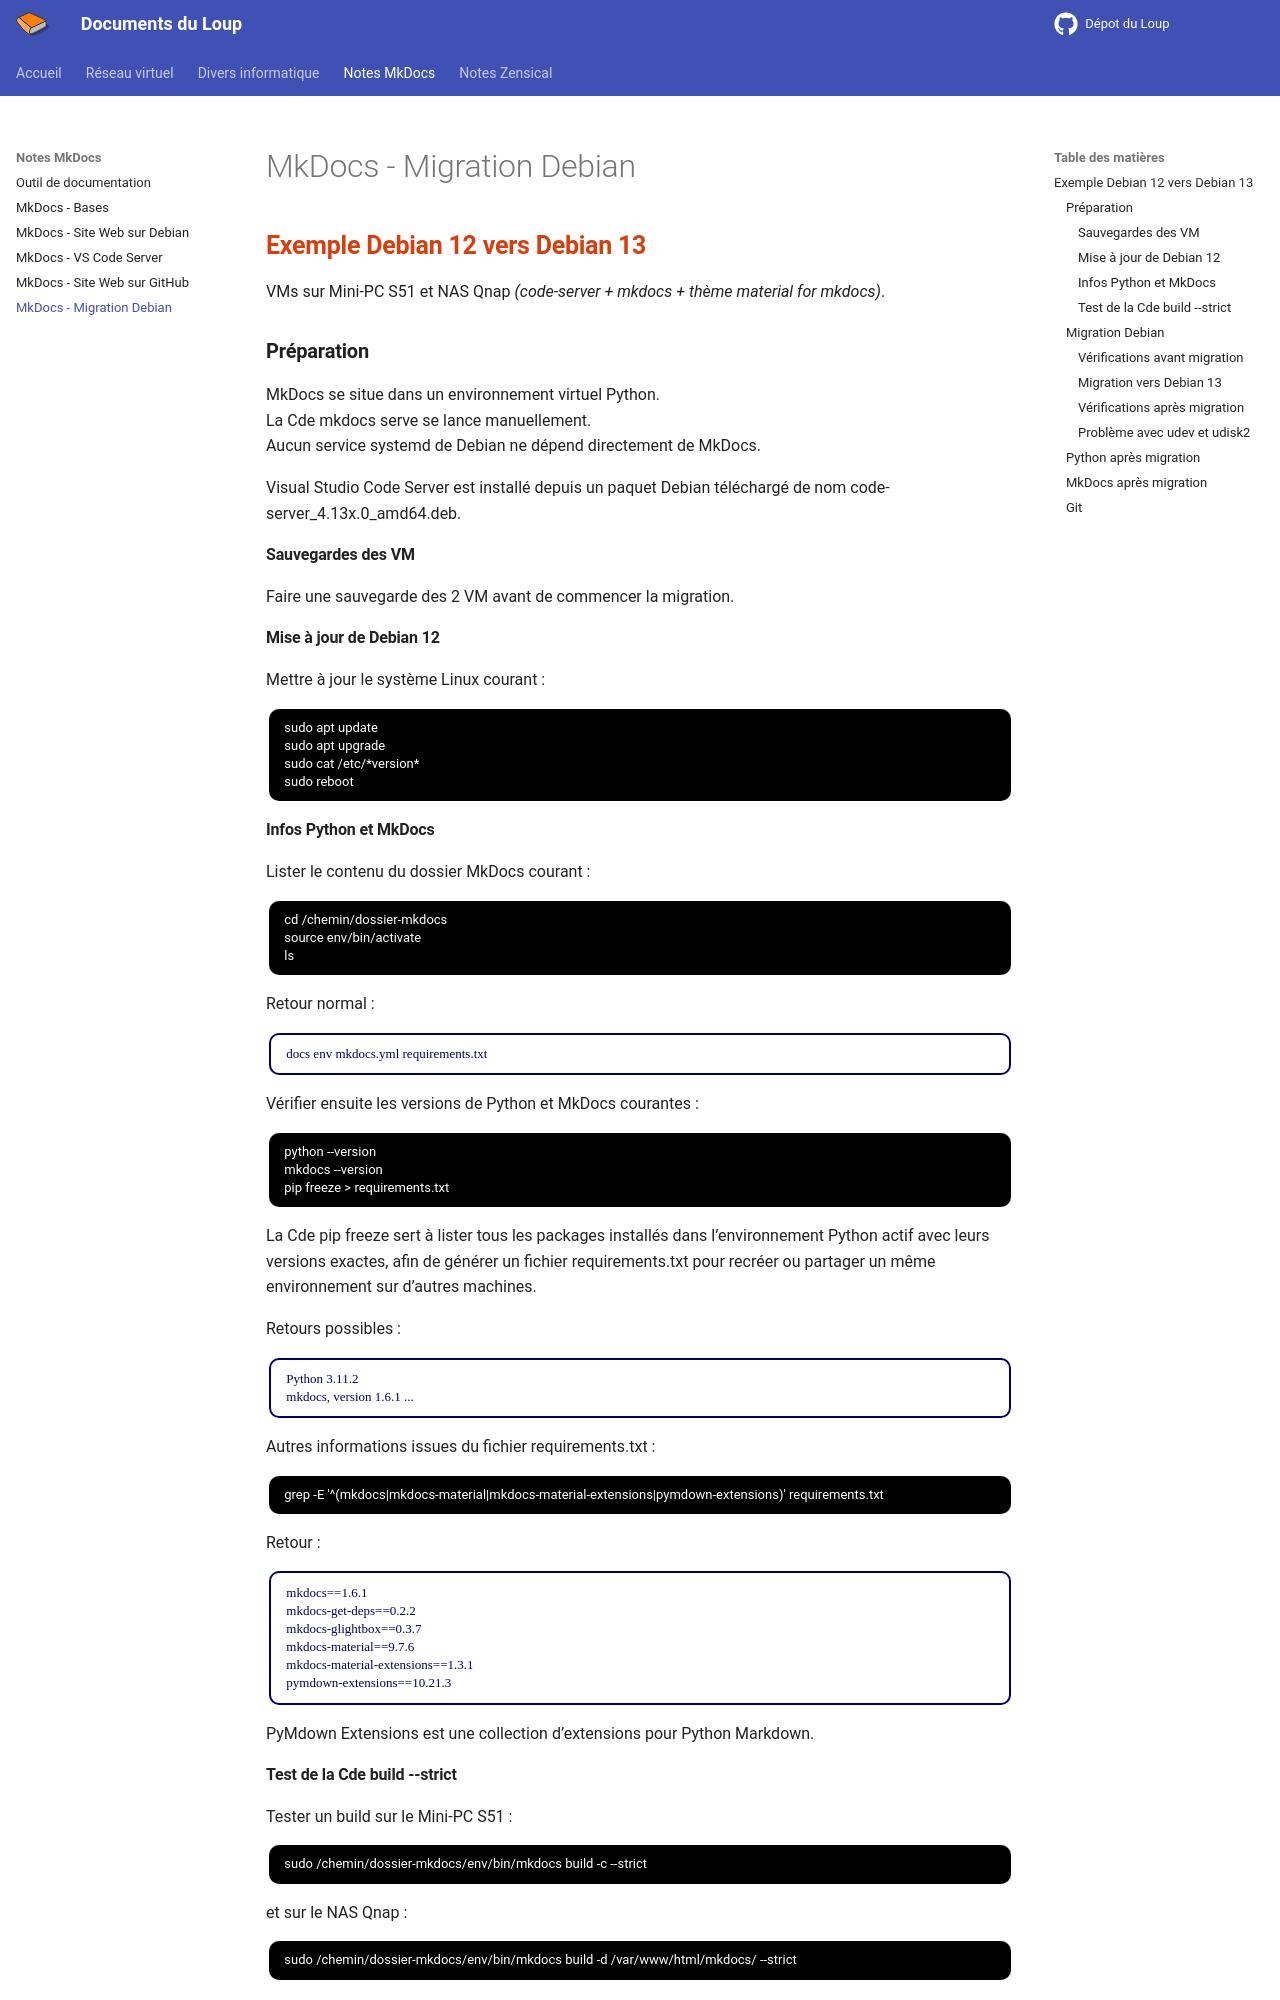

repository: loup79/notes-du-loup · page: mkdocs/migration-debian-mkdocs/index.html · generator: mkdocs

---
title: MkDocs - Migration Debian
summary: Migration d'une Debian x vesr une Debian y.
author: G.Leloup
date: 2026-09-23
---

## Exemple Debian 12 vers Debian 13

VMs sur Mini-PC S51 et NAS Qnap _(code-server + mkdocs + thème material for mkdocs)_.

### Préparation

MkDocs se situe dans un environnement virtuel Python.  
La Cde mkdocs serve se lance manuellement.  
Aucun service systemd de Debian ne dépend directement de MkDocs.

Visual Studio Code Server est installé depuis un paquet Debian téléchargé de nom code-server_4.13x.0_amd64.deb.

#### Sauvegardes des VM

Faire une sauvegarde des 2 VM avant de commencer la migration.

#### Mise à jour de Debian 12

Mettre à jour le système Linux courant :

```bash
sudo apt update
sudo apt upgrade
sudo cat /etc/*version*
sudo reboot
```

#### Infos Python et MkDocs

Lister le contenu du dossier MkDocs courant :

```bash
cd /chemin/dossier-mkdocs
source env/bin/activate
ls
```

Retour normal :

```markdown
docs env mkdocs.yml requirements.txt
```

Vérifier ensuite les versions de Python et MkDocs courantes :

```bash
python --version
mkdocs --version
pip freeze > requirements.txt
```

La Cde pip freeze sert à lister tous les packages installés dans l’environnement Python actif avec leurs versions exactes, afin de générer un fichier requirements.txt pour recréer ou partager un même environnement sur d’autres machines.

Retours possibles :

```markdown
Python 3.11.2
mkdocs, version 1.6.1 ...
```

Autres informations issues du fichier requirements.txt :

```bash
grep -E '^(mkdocs|mkdocs-material|mkdocs-material-extensions|pymdown-extensions)' requirements.txt
```

Retour :

```markdown
mkdocs==1.6.1
mkdocs-get-deps==0.2.2
mkdocs-glightbox==0.3.7
mkdocs-material==9.7.6
mkdocs-material-extensions==1.3.1
pymdown-extensions==10.21.3
```

PyMdown Extensions est une collection d’extensions pour Python Markdown.

#### Test de la Cde build --strict

Tester un build sur le Mini-PC S51 :

```bash
sudo /chemin/dossier-mkdocs/env/bin/mkdocs build -c --strict
```

et sur le NAS Qnap :

```bash
sudo /chemin/dossier-mkdocs/env/bin/mkdocs build -d /var/www/html/mkdocs/ --strict
```

Seulement si OK, sortir de l'environnement virtuel Python :

```bash
deactivate
```
